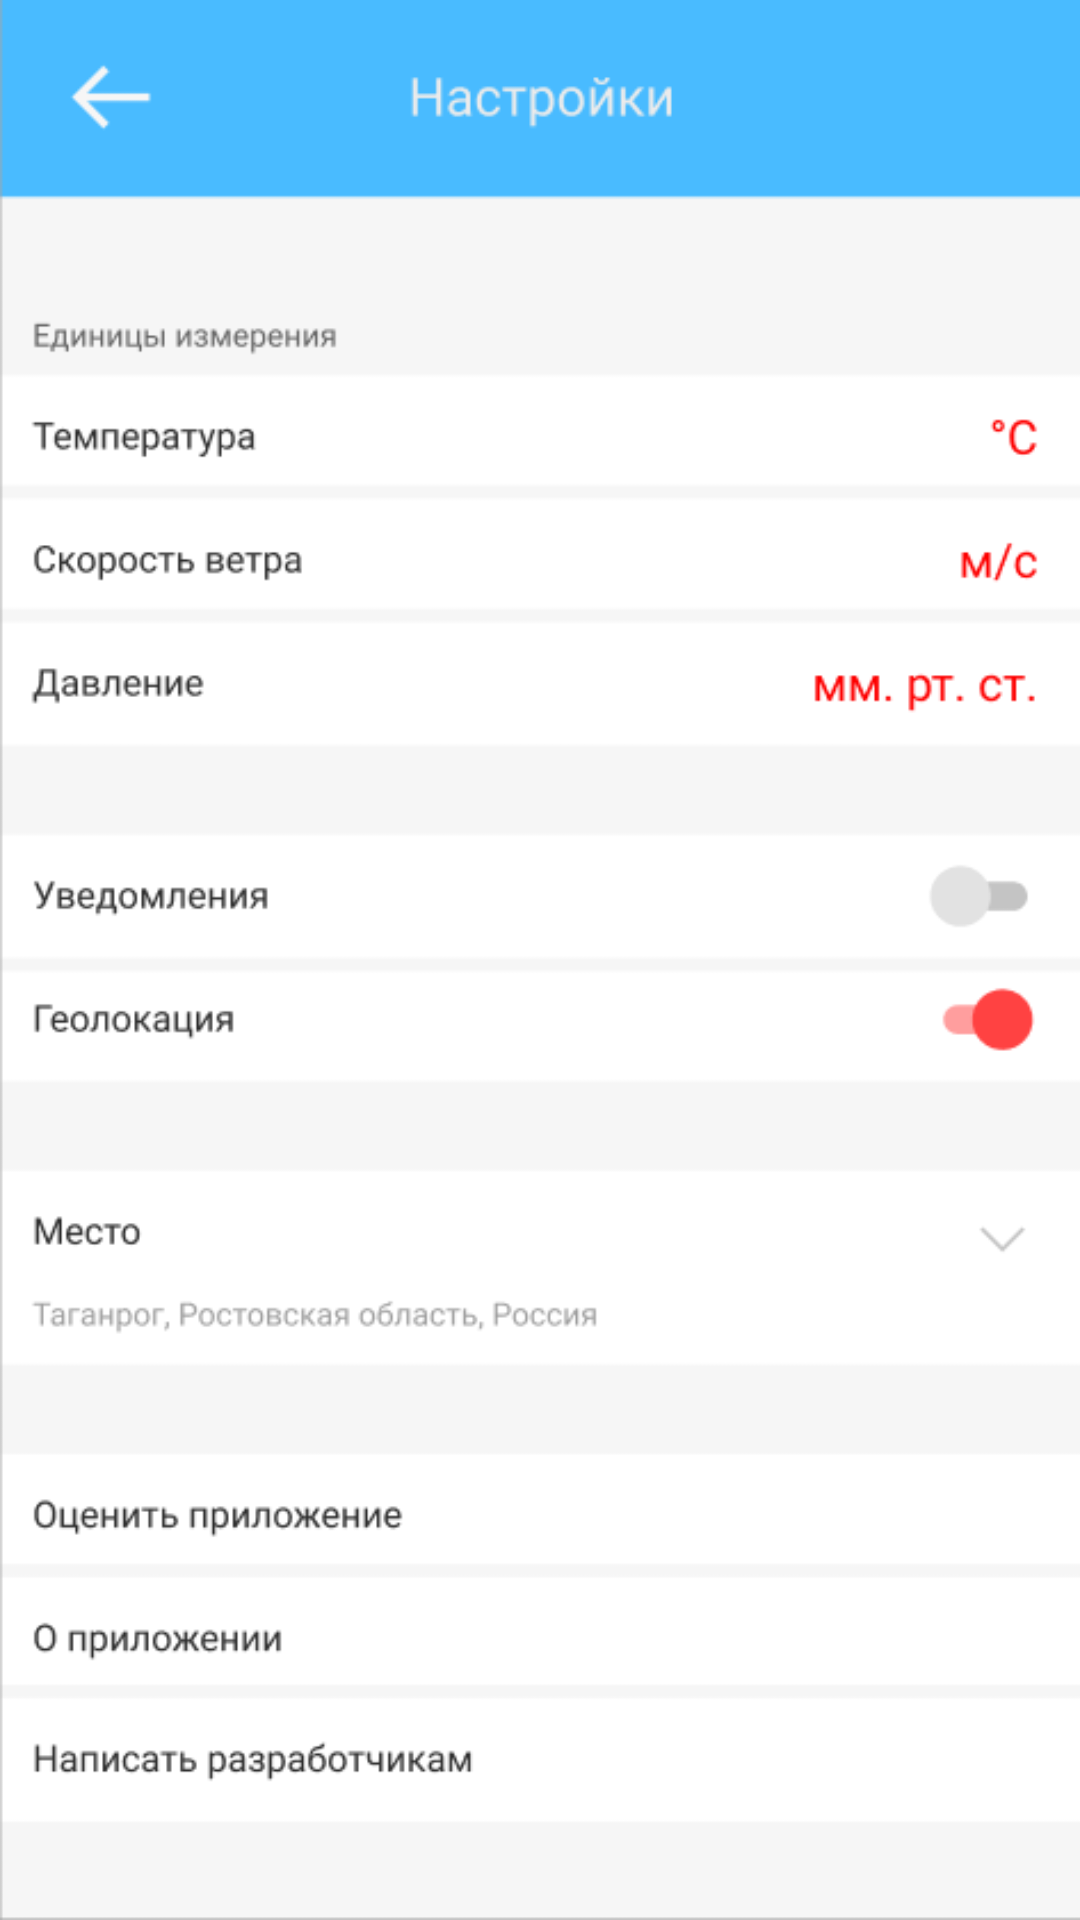

Produce the Android XML layout that renders to this screen, including the resource entries it uses.
<!-- AndroidManifest.xml: application theme Theme.TrainLab -->
<!-- res/layout/settings_layout.xml -->
<?xml version="1.0" encoding="utf-8"?>
<androidx.constraintlayout.widget.ConstraintLayout xmlns:android="http://schemas.android.com/apk/res/android"
    xmlns:app="http://schemas.android.com/apk/res-auto"
    xmlns:tools="http://schemas.android.com/tools"
    android:layout_width="match_parent"
    android:layout_height="match_parent"
    tools:context=".ResultActivity">

    <ImageView
        android:id="@+id/imageView3"
        android:layout_width="0dp"
        android:layout_height="0dp"
        android:scaleType="fitXY"
        app:layout_constraintBottom_toBottomOf="parent"
        app:layout_constraintEnd_toEndOf="parent"
        app:layout_constraintHorizontal_bias="0.0"
        app:layout_constraintStart_toStartOf="parent"
        app:layout_constraintTop_toTopOf="parent"
        app:srcCompat="@drawable/fake3" />
</androidx.constraintlayout.widget.ConstraintLayout>
<!-- resources referenced by this layout -->
<resources>
  <!-- drawable fake3: png bitmap (drawable-v24, 23971 bytes) -->
  <style name="Theme.TrainLab" parent="Theme.MaterialComponents.DayNight.DarkActionBar">
          
          <item name="colorPrimary">@color/purple_500</item>
          <item name="colorPrimaryVariant">@color/purple_700</item>
          <item name="colorOnPrimary">@color/white</item>
          
          <item name="colorSecondary">@color/teal_200</item>
          <item name="colorSecondaryVariant">@color/teal_700</item>
          <item name="colorOnSecondary">@color/black</item>
          
          <item name="android:statusBarColor" tools:targetApi="l">?attr/colorPrimaryVariant</item>
          
      </style>
  <!-- not gathered from this repository: default colours our renderer supplied (Android Studio template values) -->
  <color name="purple_500">#FF6200EE</color>
  <color name="purple_700">#FF3700B3</color>
  <color name="teal_200">#FF03DAC5</color>
  <color name="teal_700">#FF018786</color>
  <color name="black">#FF000000</color>
  <color name="white">#FFFFFFFF</color>
</resources>
